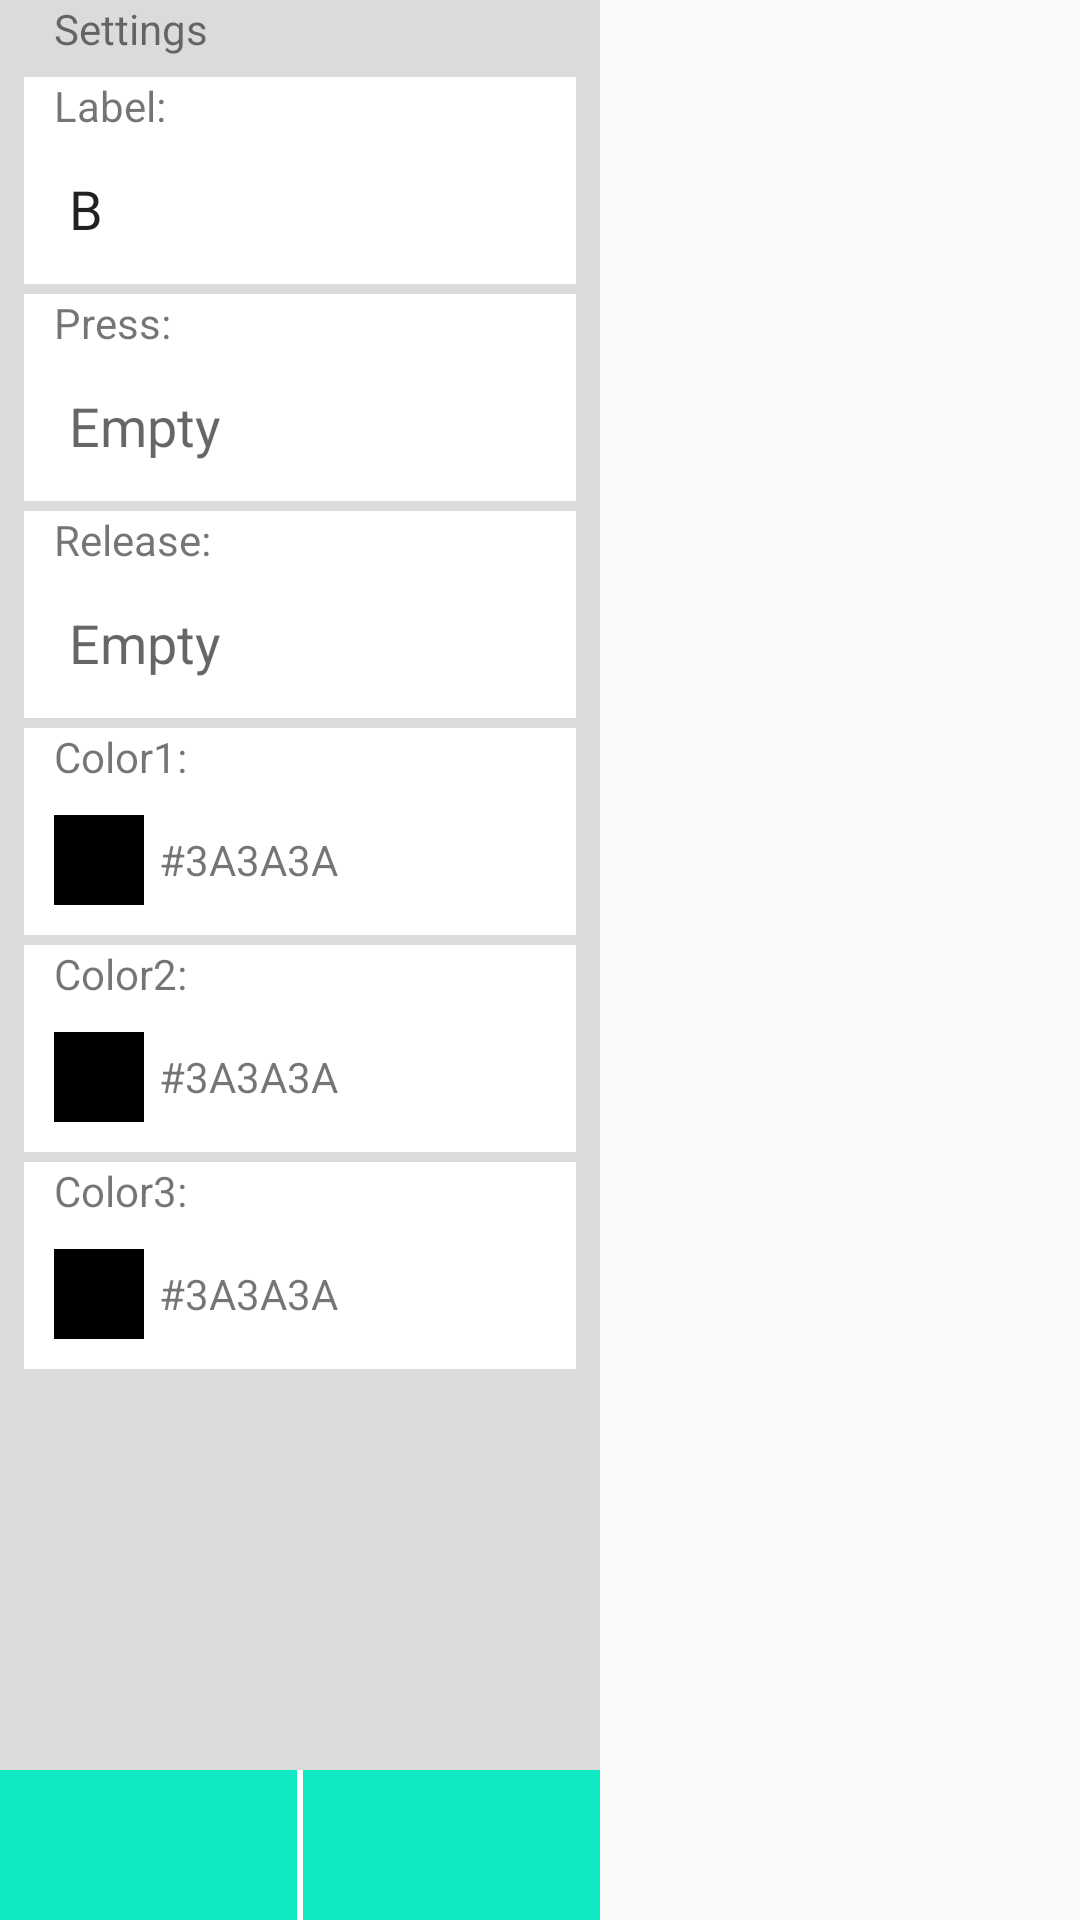

Here is an Android app screen rendered from its layout file. Give the layout XML and the strings, colors and styles it references.
<!-- AndroidManifest.xml: application theme AppTheme -->
<!-- res/layout/button_layout.xml -->
<?xml version="1.0" encoding="utf-8"?>
<RelativeLayout xmlns:android="http://schemas.android.com/apk/res/android"
                android:layout_width="match_parent"
                android:layout_height="match_parent">

    <RelativeLayout
        android:id="@+id/edit_pop_layout"
        android:layout_width="200dp"
        android:layout_height="match_parent"
        android:background="@color/grey">

        <include
            android:id="@+id/bottom_layout"
            layout="@layout/delete"
            android:layout_width="match_parent"
            android:layout_height="50dp"
            android:layout_alignParentBottom="true"/>

        <ScrollView
            android:layout_width="match_parent"
            android:layout_height="match_parent"
            android:layout_above="@id/bottom_layout"
            android:scrollbars="none">

            <LinearLayout
                android:layout_width="match_parent"
                android:layout_height="match_parent"
                android:orientation="vertical"
                android:paddingLeft="8dp"
                android:paddingRight="8dp">

                <TextView
                    android:layout_width="match_parent"
                    android:layout_height="wrap_content"
                    android:paddingLeft="10dp"
                    android:text="Settings"/>

                <View
                    android:layout_width="match_parent"
                    android:layout_height="20px"/>

                <LinearLayout
                    android:layout_width="match_parent"
                    android:layout_height="0dp"
                    android:layout_weight="1"
                    android:background="@color/white"
                    android:orientation="vertical">

                    <TextView
                        android:layout_width="match_parent"
                        android:layout_height="0dp"
                        android:layout_weight="1"
                        android:paddingLeft="10dp"
                        android:text="Label:"/>

                    <EditText
                        android:id="@+id/bt_label"
                        android:layout_width="match_parent"
                        android:layout_height="50dp"
                        android:layout_weight="2"
                        android:background="@null"
                        android:paddingLeft="15dp"
                        android:text="B"/>
                </LinearLayout>

                <View
                    android:layout_width="match_parent"
                    android:layout_height="10px"/>

                <LinearLayout
                    android:layout_width="match_parent"
                    android:layout_height="0dp"
                    android:layout_weight="1"
                    android:background="@color/white"
                    android:orientation="vertical">

                    <TextView
                        android:layout_width="match_parent"
                        android:layout_height="0dp"
                        android:layout_weight="1"
                        android:paddingLeft="10dp"
                        android:text="Press:"/>

                    <EditText
                        android:id="@+id/bt_press"
                        android:layout_width="match_parent"
                        android:layout_height="50dp"
                        android:layout_weight="2"
                        android:background="@null"
                        android:hint="Empty"
                        android:paddingLeft="15dp"/>
                </LinearLayout>

                <View
                    android:layout_width="match_parent"
                    android:layout_height="10px"/>

                <LinearLayout
                    android:layout_width="match_parent"
                    android:layout_height="0dp"
                    android:layout_weight="1"
                    android:background="@color/white"
                    android:orientation="vertical">

                    <TextView
                        android:layout_width="match_parent"
                        android:layout_height="0dp"
                        android:layout_weight="1"
                        android:paddingLeft="10dp"
                        android:text="Release:"/>

                    <EditText
                        android:id="@+id/bt_release"
                        android:layout_width="match_parent"
                        android:layout_height="50dp"
                        android:layout_weight="2"
                        android:background="@null"
                        android:hint="Empty"
                        android:paddingLeft="15dp"/>
                </LinearLayout>

                <View
                    android:layout_width="match_parent"
                    android:layout_height="10px"
                    android:background="@color/grey"/>

                <LinearLayout
                    android:id="@+id/bt_color1"
                    android:layout_width="match_parent"
                    android:layout_height="0dp"
                    android:layout_weight="1"
                    android:background="@color/white"
                    android:orientation="vertical">

                    <TextView
                        android:layout_width="match_parent"
                        android:layout_height="0dp"
                        android:layout_weight="1"
                        android:paddingLeft="10dp"
                        android:text="Color1:"/>

                    <LinearLayout
                        android:layout_width="match_parent"
                        android:layout_height="50dp"
                        android:layout_weight="3"
                        android:orientation="horizontal">

                        <TextView
                            android:layout_width="30dp"
                            android:layout_height="30dp"
                            android:layout_gravity="center_vertical"
                            android:layout_marginLeft="10dp"
                            android:background="@color/black"/>

                        <TextView
                            android:layout_width="wrap_content"
                            android:layout_height="wrap_content"
                            android:layout_gravity="center_vertical"
                            android:layout_marginLeft="5dp"
                            android:text="#3A3A3A"/>
                    </LinearLayout>

                </LinearLayout>

                <View
                    android:layout_width="match_parent"
                    android:layout_height="10px"
                    android:background="@color/grey"/>

                <LinearLayout
                    android:id="@+id/bt_color2"
                    android:layout_width="match_parent"
                    android:layout_height="0dp"
                    android:layout_weight="1"
                    android:background="@color/white"
                    android:orientation="vertical">

                    <TextView
                        android:layout_width="match_parent"
                        android:layout_height="0dp"
                        android:layout_weight="1"
                        android:paddingLeft="10dp"
                        android:text="Color2:"/>

                    <LinearLayout
                        android:layout_width="match_parent"
                        android:layout_height="50dp"
                        android:layout_weight="3"
                        android:orientation="horizontal">

                        <TextView
                            android:layout_width="30dp"
                            android:layout_height="30dp"
                            android:layout_gravity="center_vertical"
                            android:layout_marginLeft="10dp"
                            android:background="@color/black"/>

                        <TextView
                            android:layout_width="wrap_content"
                            android:layout_height="wrap_content"
                            android:layout_gravity="center_vertical"
                            android:layout_marginLeft="5dp"
                            android:text="#3A3A3A"/>
                    </LinearLayout>
                </LinearLayout>

                <View
                    android:layout_width="match_parent"
                    android:layout_height="10px"
                    android:background="@color/grey"/>

                <LinearLayout
                    android:id="@+id/bt_color3"
                    android:layout_width="match_parent"
                    android:layout_height="0dp"
                    android:layout_weight="1"
                    android:background="@color/white"
                    android:orientation="vertical">

                    <TextView
                        android:layout_width="match_parent"
                        android:layout_height="0dp"
                        android:layout_weight="1"
                        android:paddingLeft="10dp"
                        android:text="Color3:"/>

                    <LinearLayout
                        android:layout_width="match_parent"
                        android:layout_height="50dp"
                        android:layout_weight="3"
                        android:orientation="horizontal">

                        <TextView
                            android:layout_width="30dp"
                            android:layout_height="30dp"
                            android:layout_gravity="center_vertical"
                            android:layout_marginLeft="10dp"
                            android:background="@color/black"/>

                        <TextView
                            android:layout_width="wrap_content"
                            android:layout_height="wrap_content"
                            android:layout_gravity="center_vertical"
                            android:layout_marginLeft="5dp"
                            android:text="#3A3A3A"/>
                    </LinearLayout>
                </LinearLayout>

                <View
                    android:layout_width="match_parent"
                    android:layout_height="8px"
                    android:background="@color/grey"/>
            </LinearLayout>
        </ScrollView>

    </RelativeLayout>
</RelativeLayout>
<!-- res/layout/delete.xml (included above) -->
<?xml version="1.0" encoding="utf-8"?>
<LinearLayout xmlns:android="http://schemas.android.com/apk/res/android"
              android:orientation="horizontal"
              android:layout_width="match_parent"
              android:background="#0ee9c4"
              android:layout_height="match_parent">
    <ImageButton
        android:id="@+id/delete_btn"
        android:layout_width="0dp"
        android:layout_height="match_parent"
        android:layout_weight="1"
        android:background="#0ee9c4"
        android:src="@drawable/delete"/>
    <View
        android:layout_width="2dp"
        android:background="@color/white"
        android:layout_height="match_parent"/>
    <ImageButton
        android:id="@+id/confirm_btn"
        android:layout_width="0dp"
        android:layout_height="match_parent"
        android:layout_weight="1"
        android:background="#0ee9c4"
        android:src="@drawable/checked"/>

</LinearLayout>
<!-- resources referenced by this layout -->
<resources>
  <color name="black">#000000</color>
  <color name="grey">#DBDBDB</color>
  <color name="white">#ffffff</color>
  <style name="AppTheme" parent="Theme.AppCompat.Light.DarkActionBar">
          
      </style>
</resources>
